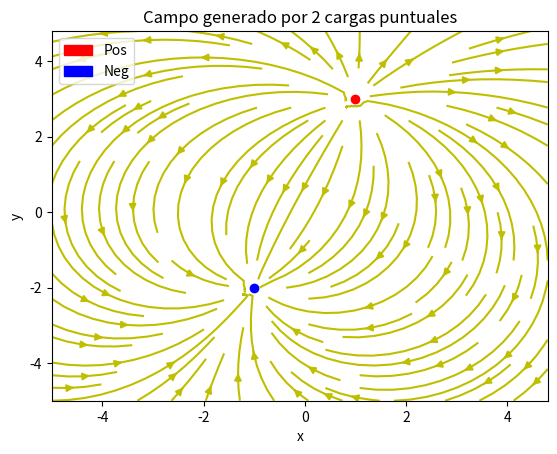

The matplotlib source for this figure:
import numpy as np
import matplotlib
import math 
import matplotlib.pyplot as plt
import matplotlib.patches as mpatches

# caracteristicas cargas
# Q1
q1 = 1.5
q1_xpos = 1
q1_ypos = 3
# Q2
q2 = -1
q2_xpos = -1 
q2_ypos = -2

# crear grid con limites x0, x1 : y0, y1
x0 = -5
x1 = 5
y0 = -5
y1 = 5
x = np.arange(x0, x1, 0.2)
y = np.arange(y0, y1, 0.2)
X,Y = np.meshgrid(x,y)

# Ex y Ey en funcion de Grid X, Y y la pos de ambas cargas
Ex = (q1*(X - q1_xpos))/ ((X - q1_xpos)**2 + (Y - q1_ypos)**2) + (q2*(X - q2_xpos))/ ((X - q2_xpos)**2 + (Y - q2_ypos)**2)
Ey = (q1*(Y - q1_ypos))/ ((X - q1_xpos)**2 + (Y - q1_ypos)**2) + (q2*(Y - q2_ypos))/ ((X - q2_xpos)**2 + (Y - q2_ypos)**2)

# plotear el streamplot y las cargas puntuales (Rojo = Carga Positiva) (Azul = Carga Negativa)
plt.streamplot(X, Y , Ex, Ey, color = "y")
if q1 > 0:
    plt.plot(q1_xpos,q1_ypos, "or")
if q1 < 0:
    plt.plot(q1_xpos,q1_ypos, "ob")
if q2 > 0:
    plt.plot(q2_xpos,q2_ypos, "or")
if q2 < 0:
    plt.plot(q2_xpos,q2_ypos, "ob")

# titulo y lables del plot
plt.title("Campo generado por 2 cargas puntuales")
plt.xlabel("x")
plt.ylabel("y")
red = mpatches.Patch(color = "red", label = "Pos")
blue = mpatches.Patch(color = "blue", label = "Neg")
plt.legend(handles = [red,blue])

plt.show()

